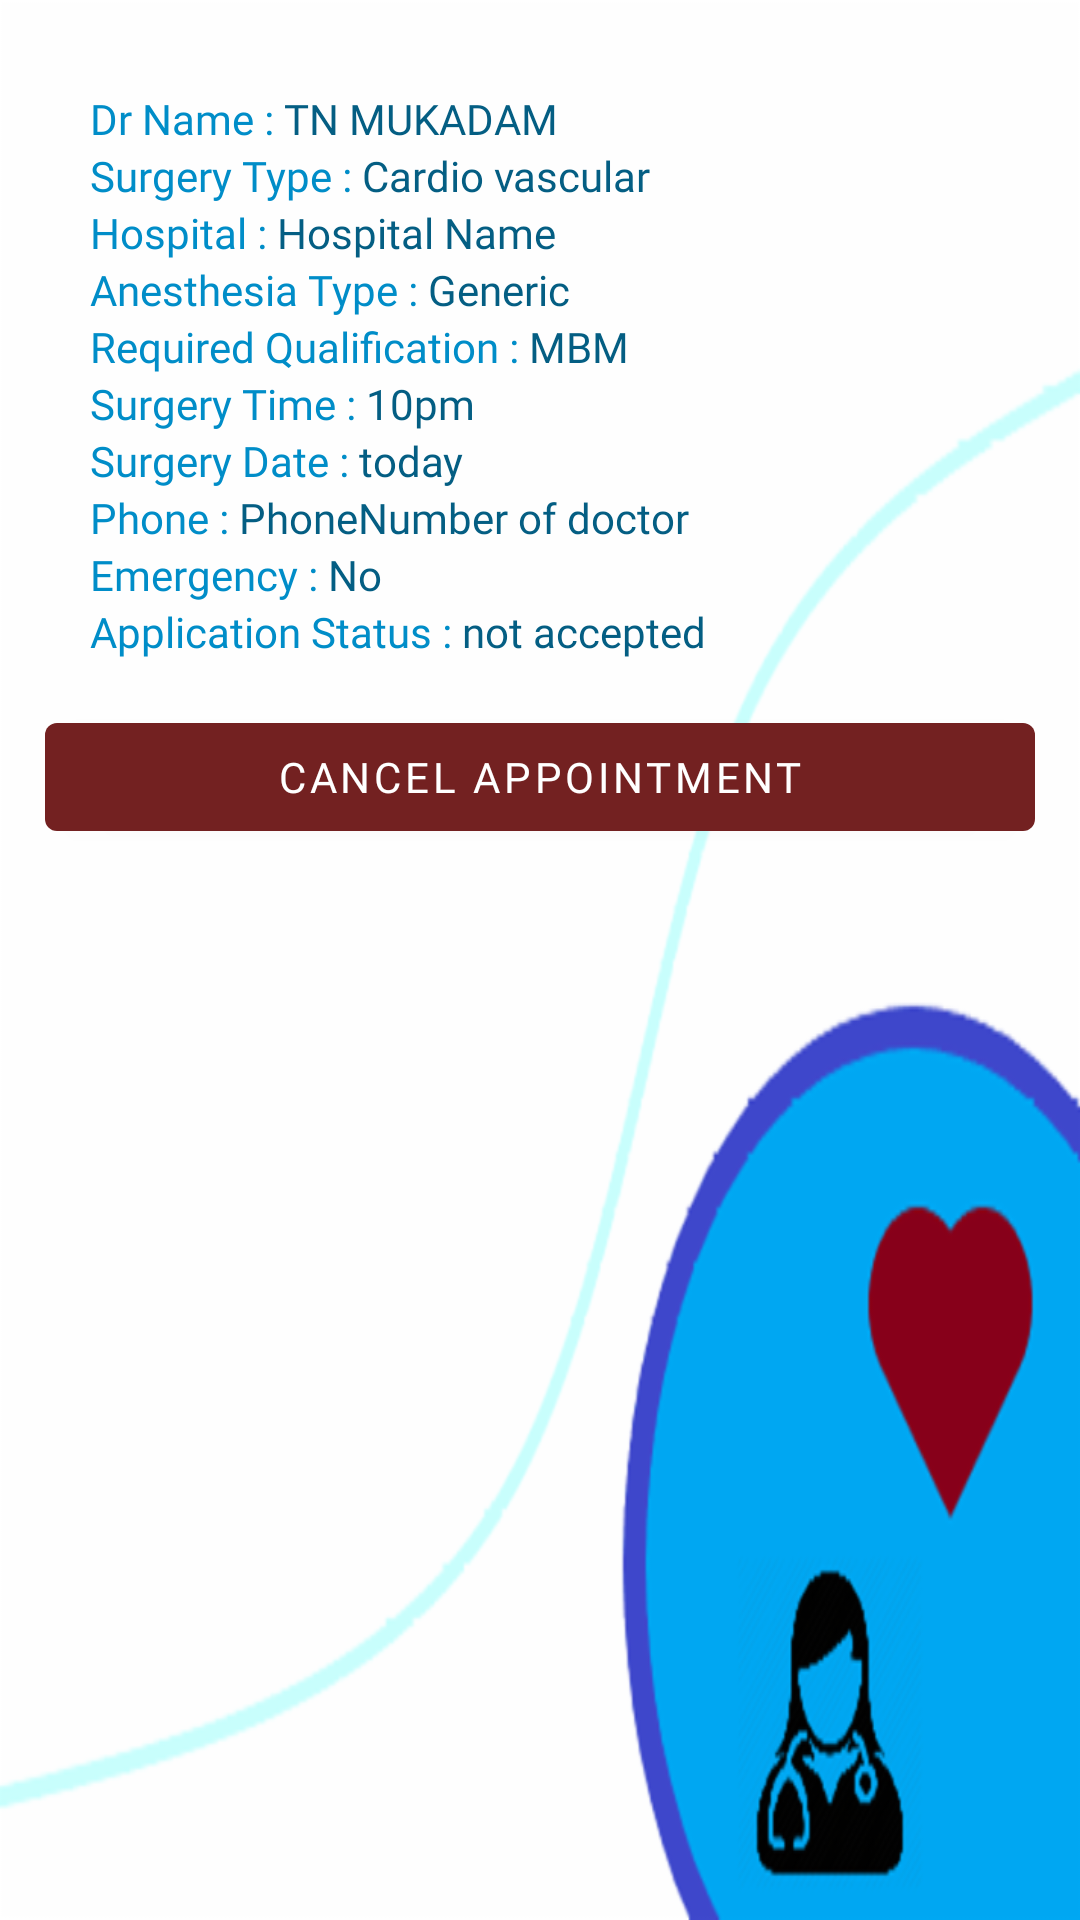

Produce the Android XML layout that renders to this screen, including the resource entries it uses.
<!-- AndroidManifest.xml: application theme AppTheme -->
<!-- res/layout/activity_view_my_applied.xml -->
<?xml version="1.0" encoding="utf-8"?>
<RelativeLayout xmlns:android="http://schemas.android.com/apk/res/android"
    xmlns:app="http://schemas.android.com/apk/res-auto"
    xmlns:tools="http://schemas.android.com/tools"
    android:layout_width="match_parent"
    android:padding="15dp"
    android:background="@drawable/mybackdropbackground"
    android:layout_height="match_parent"
    tools:context=".Anesthetist.ViewMyAppliedActivity">

    <LinearLayout
        android:id="@+id/my_content_layout"
        android:layout_width="match_parent"
        android:layout_height="wrap_content"
        android:orientation="vertical"
        android:padding="15dp">

        <LinearLayout
            android:layout_width="match_parent"
            android:layout_height="wrap_content"
            android:orientation="horizontal">

            <TextView
                android:textColor="@color/colorPrimary"
                android:layout_width="wrap_content"
                android:layout_height="wrap_content"
                android:fontFamily="@font/my_font"
                android:text="Dr Name : "
                android:textSize="14sp" />

            <TextView
                android:textColor="@color/colorPrimaryDark"
                android:id="@+id/txt_dr_name"
                android:layout_width="wrap_content"
                android:layout_height="wrap_content"
                android:fontFamily="@font/my_font"
                android:text="TN MUKADAM"
                android:textSize="14sp" />
        </LinearLayout>

        <LinearLayout
            android:layout_width="match_parent"
            android:layout_height="wrap_content"
            android:orientation="horizontal">

            <TextView
                android:textColor="@color/colorPrimary"
                android:layout_width="wrap_content"
                android:layout_height="wrap_content"
                android:fontFamily="@font/my_font"
                android:text="Surgery Type : "
                android:textSize="14sp" />

            <TextView
                android:textColor="@color/colorPrimaryDark"
                android:id="@+id/txt_surgery_type"
                android:layout_width="wrap_content"
                android:layout_height="wrap_content"
                android:fontFamily="@font/my_font"
                android:text="Cardio vascular"
                android:textSize="14sp" />
        </LinearLayout>

        <LinearLayout
            android:layout_width="match_parent"
            android:layout_height="wrap_content"
            android:orientation="horizontal">

            <TextView
                android:textColor="@color/colorPrimary"
                android:layout_width="wrap_content"
                android:layout_height="wrap_content"
                android:fontFamily="@font/my_font"
                android:text="Hospital : "
                android:textSize="14sp" />

            <TextView
                android:textColor="@color/colorPrimaryDark"
                android:id="@+id/txt_hospital_name"
                android:layout_width="wrap_content"
                android:layout_height="wrap_content"
                android:fontFamily="@font/my_font"
                android:text="Hospital Name"
                android:textSize="14sp" />
        </LinearLayout>

        <LinearLayout
            android:layout_width="match_parent"
            android:layout_height="wrap_content"
            android:orientation="horizontal">

            <TextView
                android:textColor="@color/colorPrimary"
                android:layout_width="wrap_content"
                android:layout_height="wrap_content"
                android:fontFamily="@font/my_font"
                android:text="Anesthesia Type : "
                android:textSize="14sp" />

            <TextView
                android:textColor="@color/colorPrimaryDark"
                android:id="@+id/txt_anesthesia_type"
                android:layout_width="wrap_content"
                android:layout_height="wrap_content"
                android:fontFamily="@font/my_font"
                android:text="Generic"
                android:textSize="14sp" />
        </LinearLayout>

        <LinearLayout
            android:layout_width="match_parent"
            android:layout_height="wrap_content"
            android:orientation="horizontal">

            <TextView
                android:textColor="@color/colorPrimary"
                android:layout_width="wrap_content"
                android:layout_height="wrap_content"
                android:fontFamily="@font/my_font"
                android:text="Required Qualification : "
                android:textSize="14sp" />

            <TextView
                android:textColor="@color/colorPrimaryDark"
                android:id="@+id/txt_required_qualification"
                android:layout_width="wrap_content"
                android:layout_height="wrap_content"
                android:fontFamily="@font/my_font"
                android:text="MBM"
                android:textSize="14sp" />
        </LinearLayout>

        <LinearLayout
            android:layout_width="match_parent"
            android:layout_height="wrap_content"
            android:orientation="horizontal">

            <TextView
                android:textColor="@color/colorPrimary"
                android:layout_width="wrap_content"
                android:layout_height="wrap_content"
                android:fontFamily="@font/my_font"
                android:text="Surgery Time : "
                android:textSize="14sp" />

            <TextView
                android:textColor="@color/colorPrimaryDark"
                android:id="@+id/txt_surgery_time"
                android:layout_width="wrap_content"
                android:layout_height="match_parent"
                android:fontFamily="@font/my_font"
                android:text="10pm"

                android:textSize="14sp" />
        </LinearLayout>

        <LinearLayout
            android:layout_width="match_parent"
            android:layout_height="wrap_content"
            android:orientation="horizontal">

            <TextView
                android:textColor="@color/colorPrimary"
                android:layout_width="wrap_content"
                android:layout_height="wrap_content"
                android:fontFamily="@font/my_font"
                android:text="Surgery Date : "
                android:textSize="14sp" />

            <TextView
                android:textColor="@color/colorPrimaryDark"
                android:id="@+id/txt_surgery_date"
                android:layout_width="wrap_content"
                android:layout_height="wrap_content"
                android:fontFamily="@font/my_font"
                android:text="today"
                android:textSize="14sp" />
        </LinearLayout>

        <LinearLayout
            android:layout_width="match_parent"
            android:layout_height="wrap_content"
            android:orientation="horizontal">

            <TextView
                android:textColor="@color/colorPrimary"
                android:layout_width="wrap_content"
                android:layout_height="wrap_content"
                android:fontFamily="@font/my_font"
                android:text="Phone : "
                android:textSize="14sp" />

            <TextView
                android:textColor="@color/colorPrimaryDark"
                android:id="@+id/txt_phone"
                android:layout_width="wrap_content"
                android:layout_height="wrap_content"
                android:fontFamily="@font/my_font"
                android:text="PhoneNumber of doctor"
                android:textSize="14sp" />
        </LinearLayout>

        <LinearLayout
            android:layout_width="match_parent"
            android:layout_height="wrap_content"
            android:orientation="horizontal">

            <TextView
                android:textColor="@color/colorPrimary"
                android:layout_width="wrap_content"
                android:layout_height="wrap_content"
                android:fontFamily="@font/my_font"
                android:text="Emergency : "
                android:textSize="14sp" />

            <TextView
                android:textColor="@color/colorPrimaryDark"
                android:id="@+id/txt_emergency"
                android:layout_width="wrap_content"
                android:layout_height="wrap_content"
                android:fontFamily="@font/my_font"
                android:text="No"
                android:textSize="14sp" />
        </LinearLayout>

        <LinearLayout
            android:layout_width="match_parent"
            android:layout_height="wrap_content"
            android:orientation="horizontal">

            <TextView
                android:textColor="@color/colorPrimary"
                android:layout_width="wrap_content"
                android:layout_height="wrap_content"
                android:fontFamily="@font/my_font"
                android:text="Application Status : "
                android:textSize="14sp" />

            <TextView
                android:textColor="@color/colorPrimaryDark"
                android:id="@+id/txt_status"
                android:layout_width="wrap_content"
                android:layout_height="wrap_content"
                android:fontFamily="@font/my_font"
                android:text="not accepted"
                android:textSize="14sp" />
        </LinearLayout>


    </LinearLayout>
    <com.google.android.material.button.MaterialButton
        android:id="@+id/btn_cancel"
        android:layout_below="@id/my_content_layout"
        android:layout_width="match_parent"
        android:layout_height="wrap_content"
        android:text="Cancel Appointment"
        android:fontFamily="@font/my_font"
        app:backgroundTint="@color/colorAccent2"/>
</RelativeLayout>
<!-- resources referenced by this layout -->
<resources>
  <color name="colorAccent2">#732121</color>
  <color name="colorPrimary">#008DC8</color>
  <color name="colorPrimaryDark">#045E83</color>
  <!-- drawable mybackdropbackground: png bitmap (drawable-hdpi, 17000 bytes) -->
  <style name="AppTheme" parent="Theme.MaterialComponents.Light.NoActionBar.Bridge">
          
          <item name="colorPrimary">@color/colorPrimary</item>
          <item name="colorPrimaryDark">@color/colorPrimaryDark</item>
          <item name="colorAccent">@color/colorAccent</item>
      </style>
  <color name="colorAccent">#AD1457</color>
</resources>
